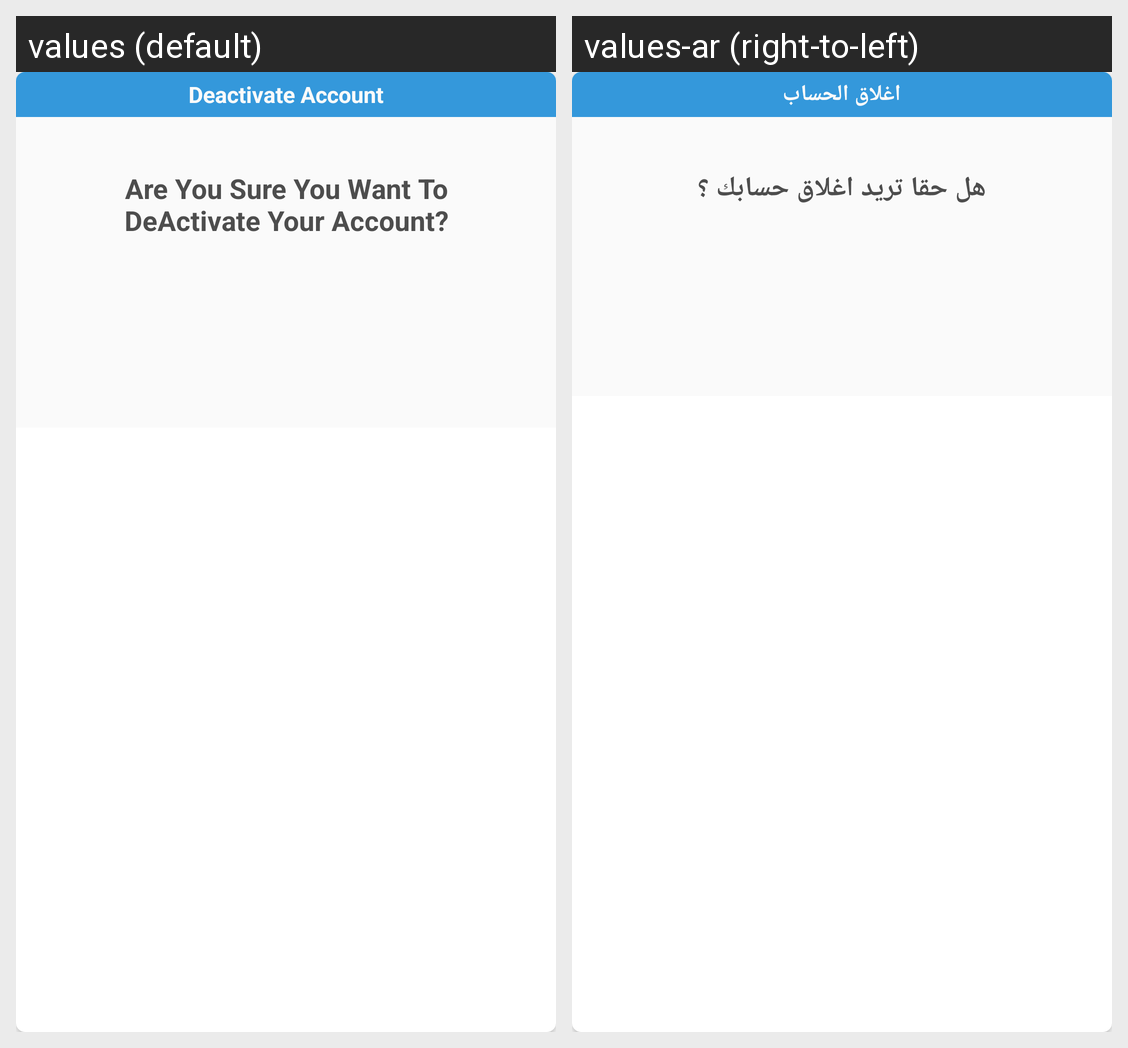

Strings drawn on this Android screen and how each of the app's shown locales translates them:
Android screen res/layout/dialog_deactivate_account_layout.xml rendered under 2 locales, left to right: values (default), values-ar (right-to-left). Device: Nexus 5 (rendered at 1080×1920; each locale shown at half size, 540×960, under a caption strip naming it); theme AppTheme.
Strings drawn on this screen, with the default value and each locale's value (text and hints the layout hard-codes, and strings that could not be matched under every locale, appear in the picture but are not listed):

deactivate_account
  values: Deactivate Account
  values-ar: اغلاق الحساب

are_you_sure_you_want_to_deactivate_your_account
  values: Are You Sure You Want To DeActivate Your Account?
  values-ar: هل حقا تريد اغلاق حسابك ؟
